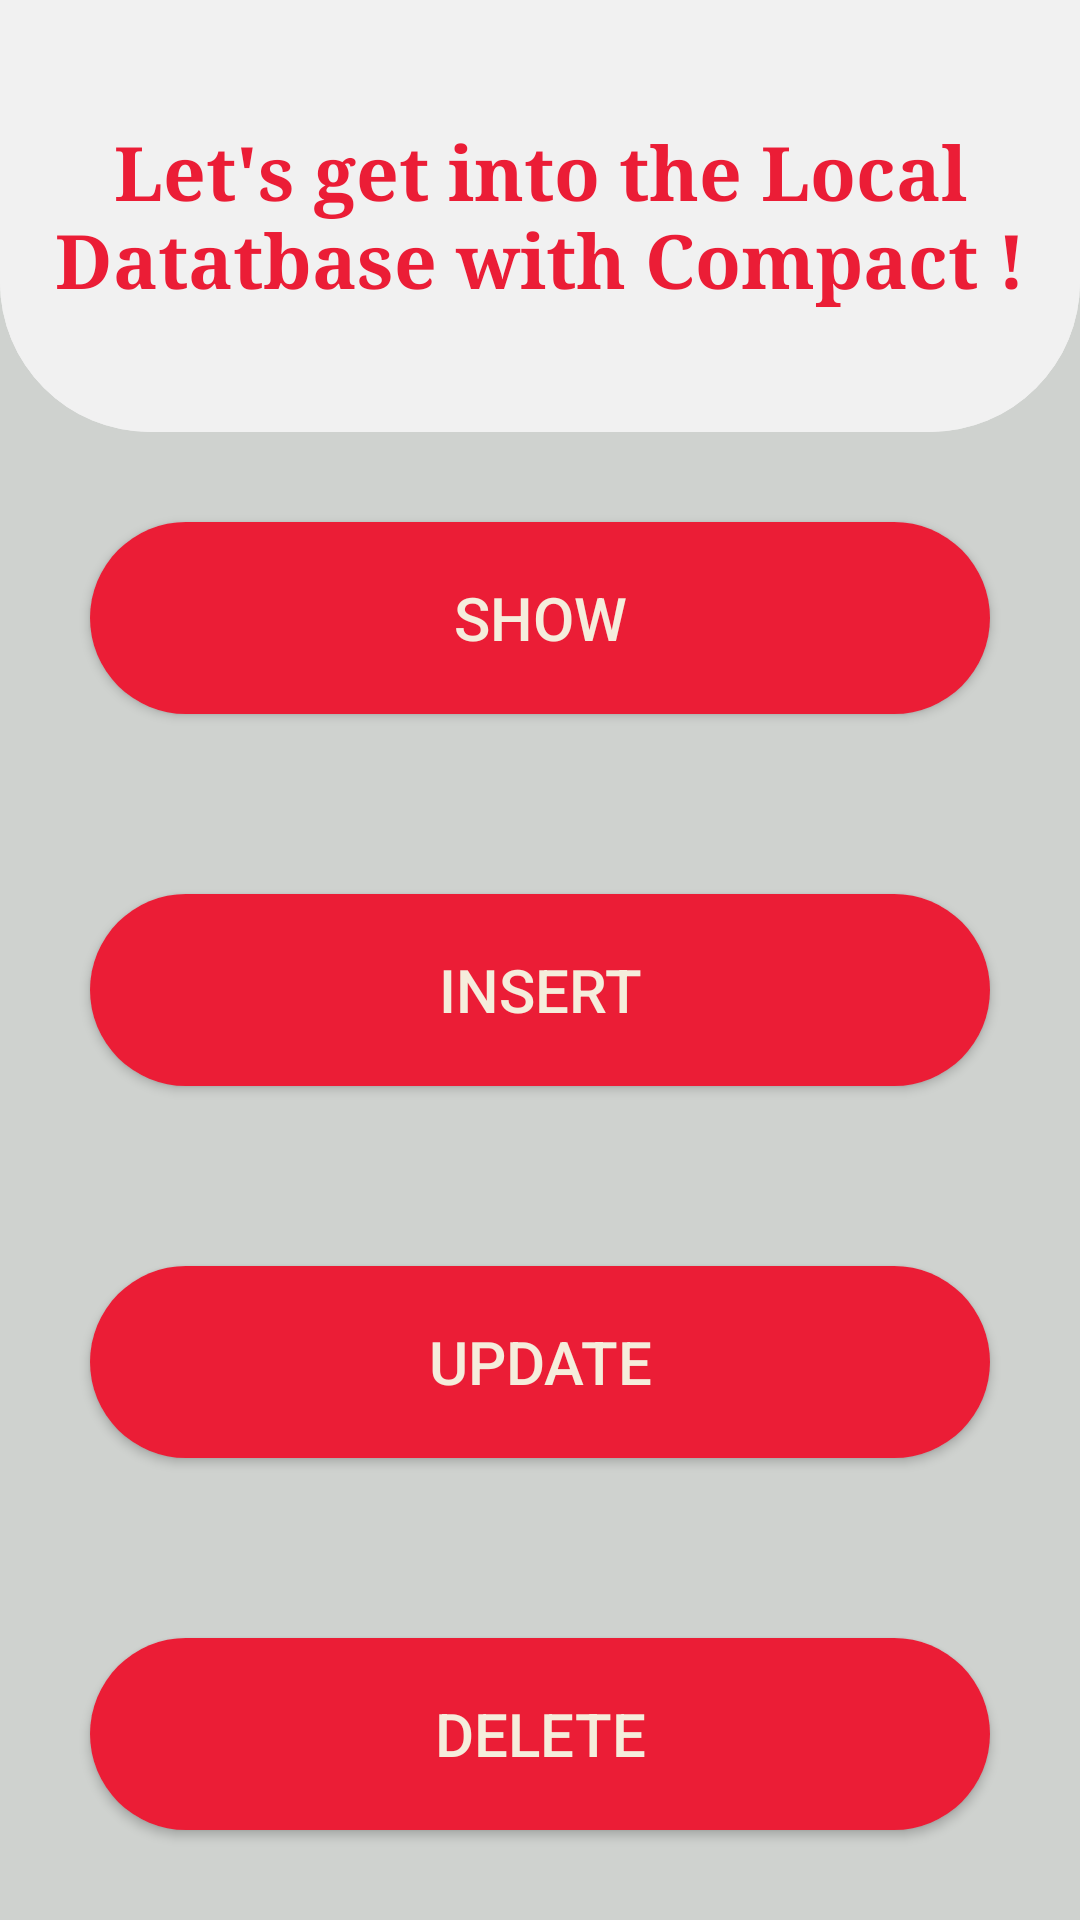

The Android layout XML behind this screen, and the referenced resources:
<!-- AndroidManifest.xml: application theme Theme.AppLocalDatab -->
<!-- res/layout/activity_main.xml -->
<?xml version="1.0" encoding="utf-8"?>
<LinearLayout xmlns:android="http://schemas.android.com/apk/res/android"
    xmlns:app="http://schemas.android.com/apk/res-auto"
    xmlns:tools="http://schemas.android.com/tools"
    android:layout_width="match_parent"
    android:layout_height="match_parent"
    android:weightSum="25"
    android:orientation="vertical"
    tools:context=".MainActivity"
    android:background="#CFD2CF">

    <LinearLayout
        android:layout_width="match_parent"
        android:layout_height="0sp"
        android:layout_weight="9"
        android:background="@drawable/shape">
        <TextView
            android:background="@drawable/shape"
            android:layout_width="wrap_content"
            android:layout_height="match_parent"
            android:text="Let's get into the Local Datatbase with Compact !"
            android:textColor="#EB1D36"
            android:fontFamily="serif"
            android:textAlignment="center"
            android:gravity="center"
            android:textSize="25sp"
            android:textStyle="bold"
            android:textIsSelectable="true" />

    </LinearLayout>
    <androidx.constraintlayout.utils.widget.MotionButton
        android:id="@+id/bsh"
        android:layout_width="match_parent"
        android:layout_margin="30sp"
        android:layout_height="0dp"
        android:layout_weight="4"
        android:textSize="20sp"
        android:background="@drawable/button"
        android:textColor="#F5EDDC"
        android:text="SHOW" />

    <androidx.constraintlayout.utils.widget.MotionButton
        android:id="@+id/bin"
        android:layout_width="match_parent"
        android:layout_height="0dp"
        android:layout_weight="4"
        android:layout_margin="30sp"
        android:textSize="20sp"
        android:background="@drawable/button"
        android:textColor="#F5EDDC"
        android:text="INSERT" />

    <androidx.constraintlayout.utils.widget.MotionButton
        android:id="@+id/bup"
        android:layout_width="match_parent"
        android:layout_height="0dp"
        android:layout_weight="4"
        android:layout_margin="30sp"
        android:textSize="20sp"
        android:background="@drawable/button"
        android:textColor="#F5EDDC"
        android:text="UPDATE" />

    <androidx.constraintlayout.utils.widget.MotionButton
        android:id="@+id/bdel"
        android:layout_width="match_parent"
        android:layout_height="0dp"
        android:layout_weight="4"
        android:layout_margin="30sp"
        android:textSize="20sp"
        android:background="@drawable/button"
        android:textColor="#F5EDDC"
        android:text="DELETE" />



    <LinearLayout
        android:layout_width="match_parent"
        android:layout_height="0sp"
        android:layout_weight="1">
    </LinearLayout>


</LinearLayout>
<!-- resources referenced by this layout -->
<resources>
  <!-- drawable button (drawable) -->
  <?xml version="1.0" encoding="utf-8"?>
  <ripple xmlns:android="http://schemas.android.com/apk/res/android"
  android:color="#F1F1F1F1">
  <item>
      <shape android:shape="rectangle">
          <solid android:color="#EB1D36"></solid>
          <corners android:radius="36dp"></corners>
      </shape>
  
  </item>
  </ripple>
  <!-- drawable shape (drawable-v24) -->
  <?xml version="1.0" encoding="utf-8"?>
  <shape xmlns:android="http://schemas.android.com/apk/res/android">
      <solid android:color="#F1F1F1"/>
  
      <corners
          android:bottomRightRadius="50sp"
          android:bottomLeftRadius="50sp"/>
  
  </shape>
  <style name="Theme.AppLocalDatab" parent="Theme.MaterialComponents.DayNight.DarkActionBar">
          
          <item name="colorPrimary">@color/purple_500</item>
          <item name="colorPrimaryVariant">@color/purple_700</item>
          <item name="colorOnPrimary">@color/white</item>
          
          <item name="colorSecondary">@color/teal_200</item>
          <item name="colorSecondaryVariant">@color/teal_700</item>
          <item name="colorOnSecondary">@color/black</item>
          
          <item name="android:statusBarColor" tools:targetApi="l">?attr/colorPrimaryVariant</item>
          
      </style>
  <color name="purple_500">#FF6200EE</color>
  <color name="purple_700">#F1F1F1  </color>
  <color name="white">#FFFFFFFF</color>
  <color name="teal_200">#FF03DAC5</color>
  <color name="teal_700">#FF018786</color>
  <color name="black">#FF000000</color>
</resources>
